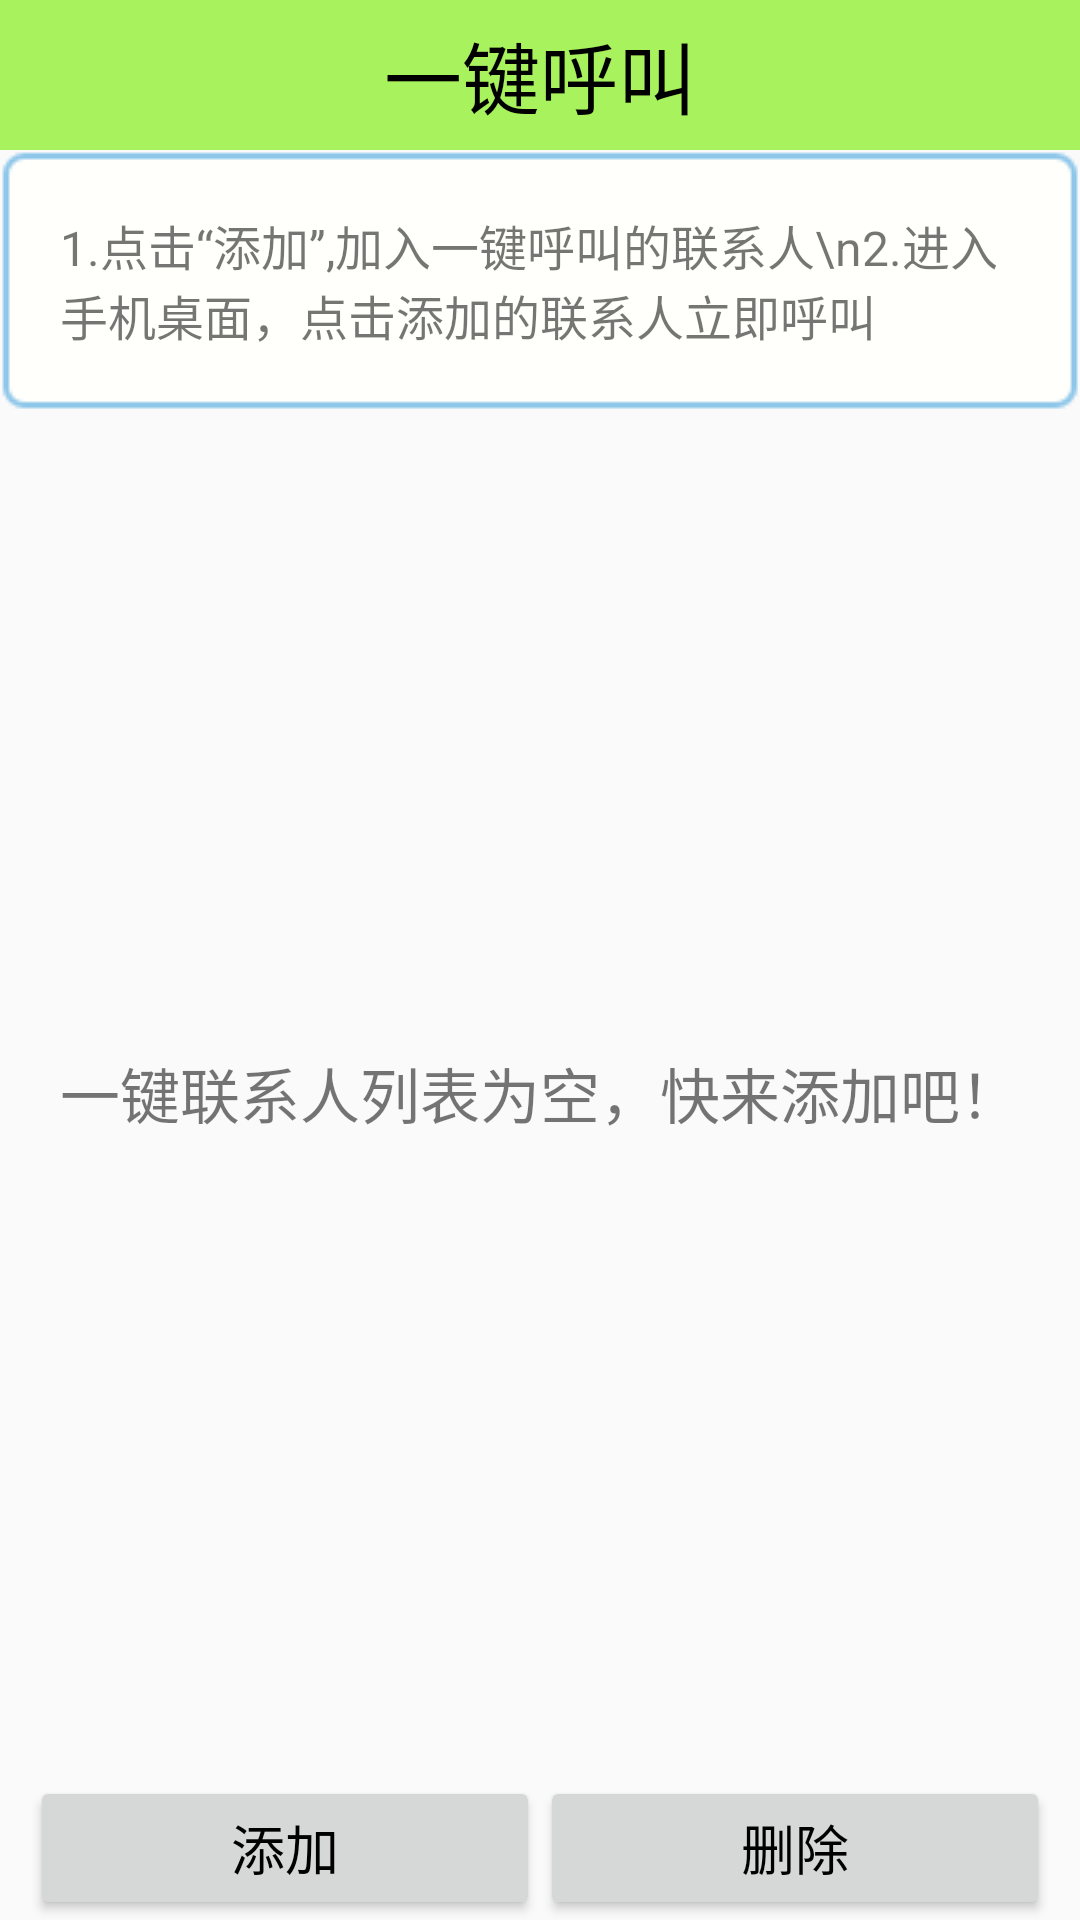

Write the Android layout XML for this screen, with the resource values it uses.
<!-- AndroidManifest.xml: application theme AppTheme -->
<!-- res/layout/activity_shortcut_manager.xml -->
<?xml version="1.0" encoding="utf-8"?>
<LinearLayout xmlns:android="http://schemas.android.com/apk/res/android"
    xmlns:tools="http://schemas.android.com/tools"
    android:layout_width="match_parent"
    android:layout_height="match_parent"
    android:orientation="vertical"
    tools:context="com.exercise.yxty.safeguard.activity.ShortcutManagerActivity">

    <TextView
        style="@style/Title_content"
        android:text="一键呼叫"/>
    <TextView
        android:layout_width="match_parent"
        android:layout_height="wrap_content"
        android:text="1.点击“添加”,加入一键呼叫的联系人\n2.进入手机桌面，点击添加的联系人立即呼叫"
        android:gravity="left"
        android:textSize="16sp"
        android:padding="20dp"
        android:background="@drawable/text_background"
    />
    <FrameLayout
        android:layout_width="match_parent"
        android:layout_height="0dp"
        android:layout_weight="1">
        <ListView
            android:id="@+id/lv_shortcut"
            android:layout_width="match_parent"
            android:layout_height="match_parent"/>
        <TextView
            android:id="@+id/tv_list_empty"
            android:layout_width="wrap_content"
            android:layout_height="wrap_content"
            android:text="一键联系人列表为空，快来添加吧！"
            android:textSize="20sp"

            android:layout_gravity="center"/>

    </FrameLayout>
    <LinearLayout
        android:layout_width="match_parent"
        android:layout_height="wrap_content"
        android:gravity="center"
        android:layout_marginLeft="10dp"
        android:layout_marginRight="10dp">

        <Button
            android:layout_height="match_parent"
            android:layout_width="0dp"
            android:layout_weight="1"
            android:text="添加"
            android:textSize="18sp"
            android:textColor="@color/black"
            android:onClick="add"/>
        <Button
            android:layout_height="wrap_content"
            android:layout_width="0dp"
            android:layout_weight="1"
            android:text="删除"
            android:textSize="18sp"
            android:textColor="@color/black"
            android:onClick="delete"/>

    </LinearLayout>


</LinearLayout>
<!-- resources referenced by this layout -->
<resources>
  <color name="black">#000000</color>
  <style name="Title_content">
          <item name="android:textSize">26sp</item>
          <item name="android:textColor">@color/black</item>
          <item name="android:background">@color/green</item>
          <item name="android:gravity">center</item>
          <item name="android:layout_width">match_parent</item>
          <item name="android:layout_height">50dp</item>
  
      </style>
  <style name="AppTheme" parent="Theme.AppCompat.Light.DarkActionBar">
          
          <item name="colorPrimary">@color/colorPrimary</item>
          <item name="colorPrimaryDark">@color/colorPrimaryDark</item>
          <item name="colorAccent">@color/colorAccent</item>
          <item name="windowActionBar">false</item>
          <item name="windowNoTitle">true</item>
      </style>
  <color name="green">#a076EE00</color>
  <color name="colorPrimary">#3F51B5</color>
  <color name="colorPrimaryDark">#303F9F</color>
  <color name="colorAccent">#FF4081</color>
</resources>
